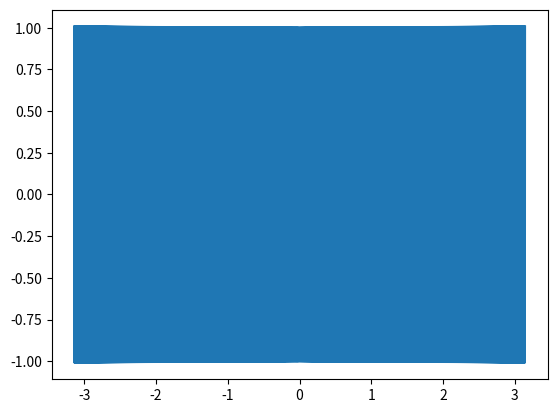

This figure's Python source:
import numpy as np
from numpy import pi, sin, cos, sqrt
import scipy.constants as sc
import matplotlib.pyplot as plt
from scipy.optimize import fsolve

hbar = 1
m = 1
Dx = .001
w = 1

def potensial(x): return 0.5*m*w**2*x**2

#n = odde = eksisterte tilstand nr. n
def psi_odde(E, V, L):
    x = np.arange(0, L, Dx)
    psiH = np.zeros(len(x))
    psiH[0] = 0
    psiH[1] = 1
    for i in range(len(x)-2):
        psiH[i+2] = 2*m*Dx**2/hbar**2*(V(x[i+1]) - E)*psiH[i+1] + 2*psiH[i+1] - psiH[i]
    #Pga. symmetri, og for å ikke ta med 'psi0' to ganger:
    psiV = -psiH[-1:0:-1]
    psi = np.append(psiV, psiH)
    x = np.append(-x[-1:0:-1], x)
    return x, psi


def psi_jevn(E, V, L):
    x = np.arange(0, L, Dx)
    psiH = np.zeros(len(x))
    psiH[0] = 1
    psiH[1] = (m*Dx**2/hbar**2 *(V(x[0]) - E)+1)*psiH[0]
    for i in range(len(x)-2):
        psiH[i+2] = 2*m*Dx**2/hbar**2 * (V(x[i+1]- E)*psiH[i+1] + 2*psiH[i+1]) - psiH[i] 
    #    print(psiH[i+1])
    #Pga. symmetri, og for å ikke ta med 'psi0' to ganger:
    psiV = psiH[-1:0:-1]
    psi = np.append(psiV, psiH)
    x = np.append(-x[-1:0:-1], x)
    return x, psi

x, psi = psi_jevn(1.5, potensial, np.pi)
print(psi)
plt.plot(x, psi)
#plt.show()
#plt.plot(x, potensial(x))
plt.show()
